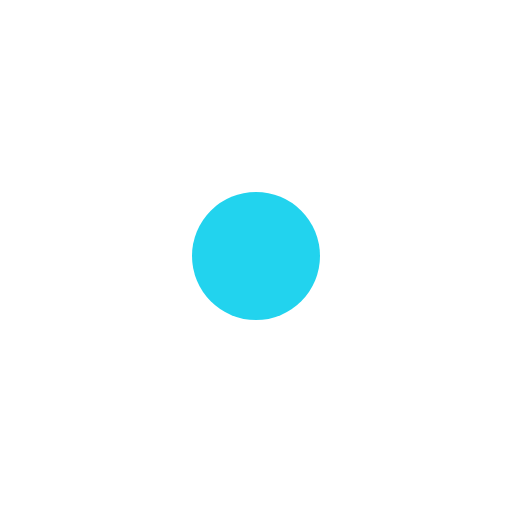
t = 0.00 s
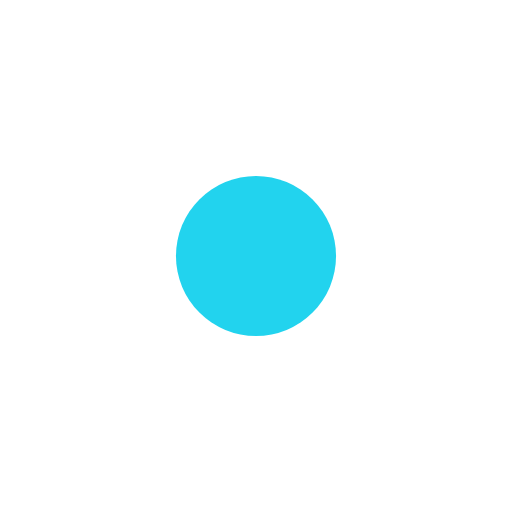
t = 0.19 s
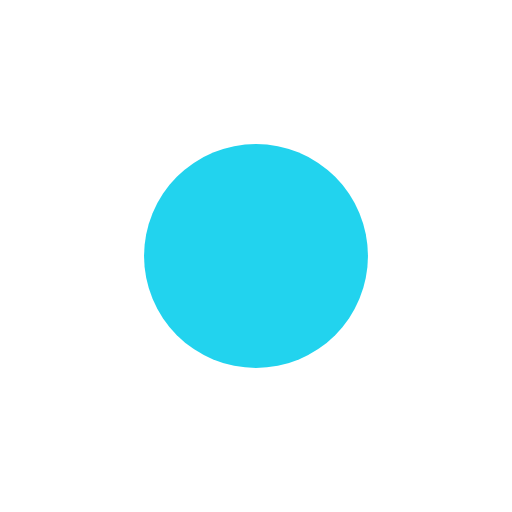
t = 0.56 s
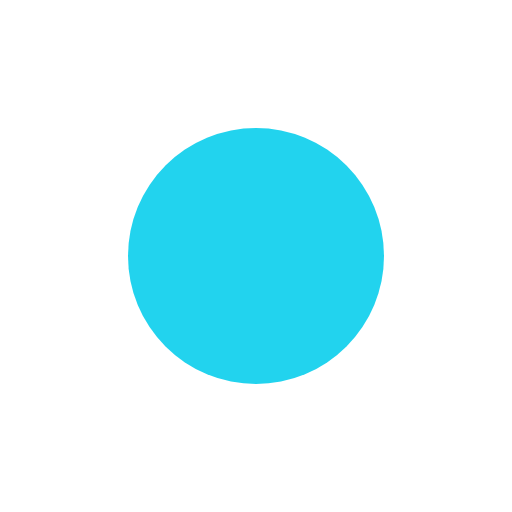
t = 0.75 s
t = 0.94 s: frame unchanged from t = 0.56 s, image omitted
t = 1.31 s: frame unchanged from t = 0.19 s, image omitted

The animated SVG that drew these frames (rendered in a browser with its animation timeline set to each time). Animation: 1 SMIL element (animate=1); one cycle of 1.50 s, repeats indefinitely.

<svg xmlns="http://www.w3.org/2000/svg" viewBox="0 0 80 80" width="80" height="80" role="img">
  <title>Loading Expanding Circle</title>
  <desc>An animated README SVG asset illustrating Loading Expanding Circle.</desc>
  <circle cx="40" cy="40" r="10" fill="#22d3ee">
    <animate attributeName="r" values="10;20;10" dur="1.5s" repeatCount="indefinite"/>
  </circle>
</svg>
